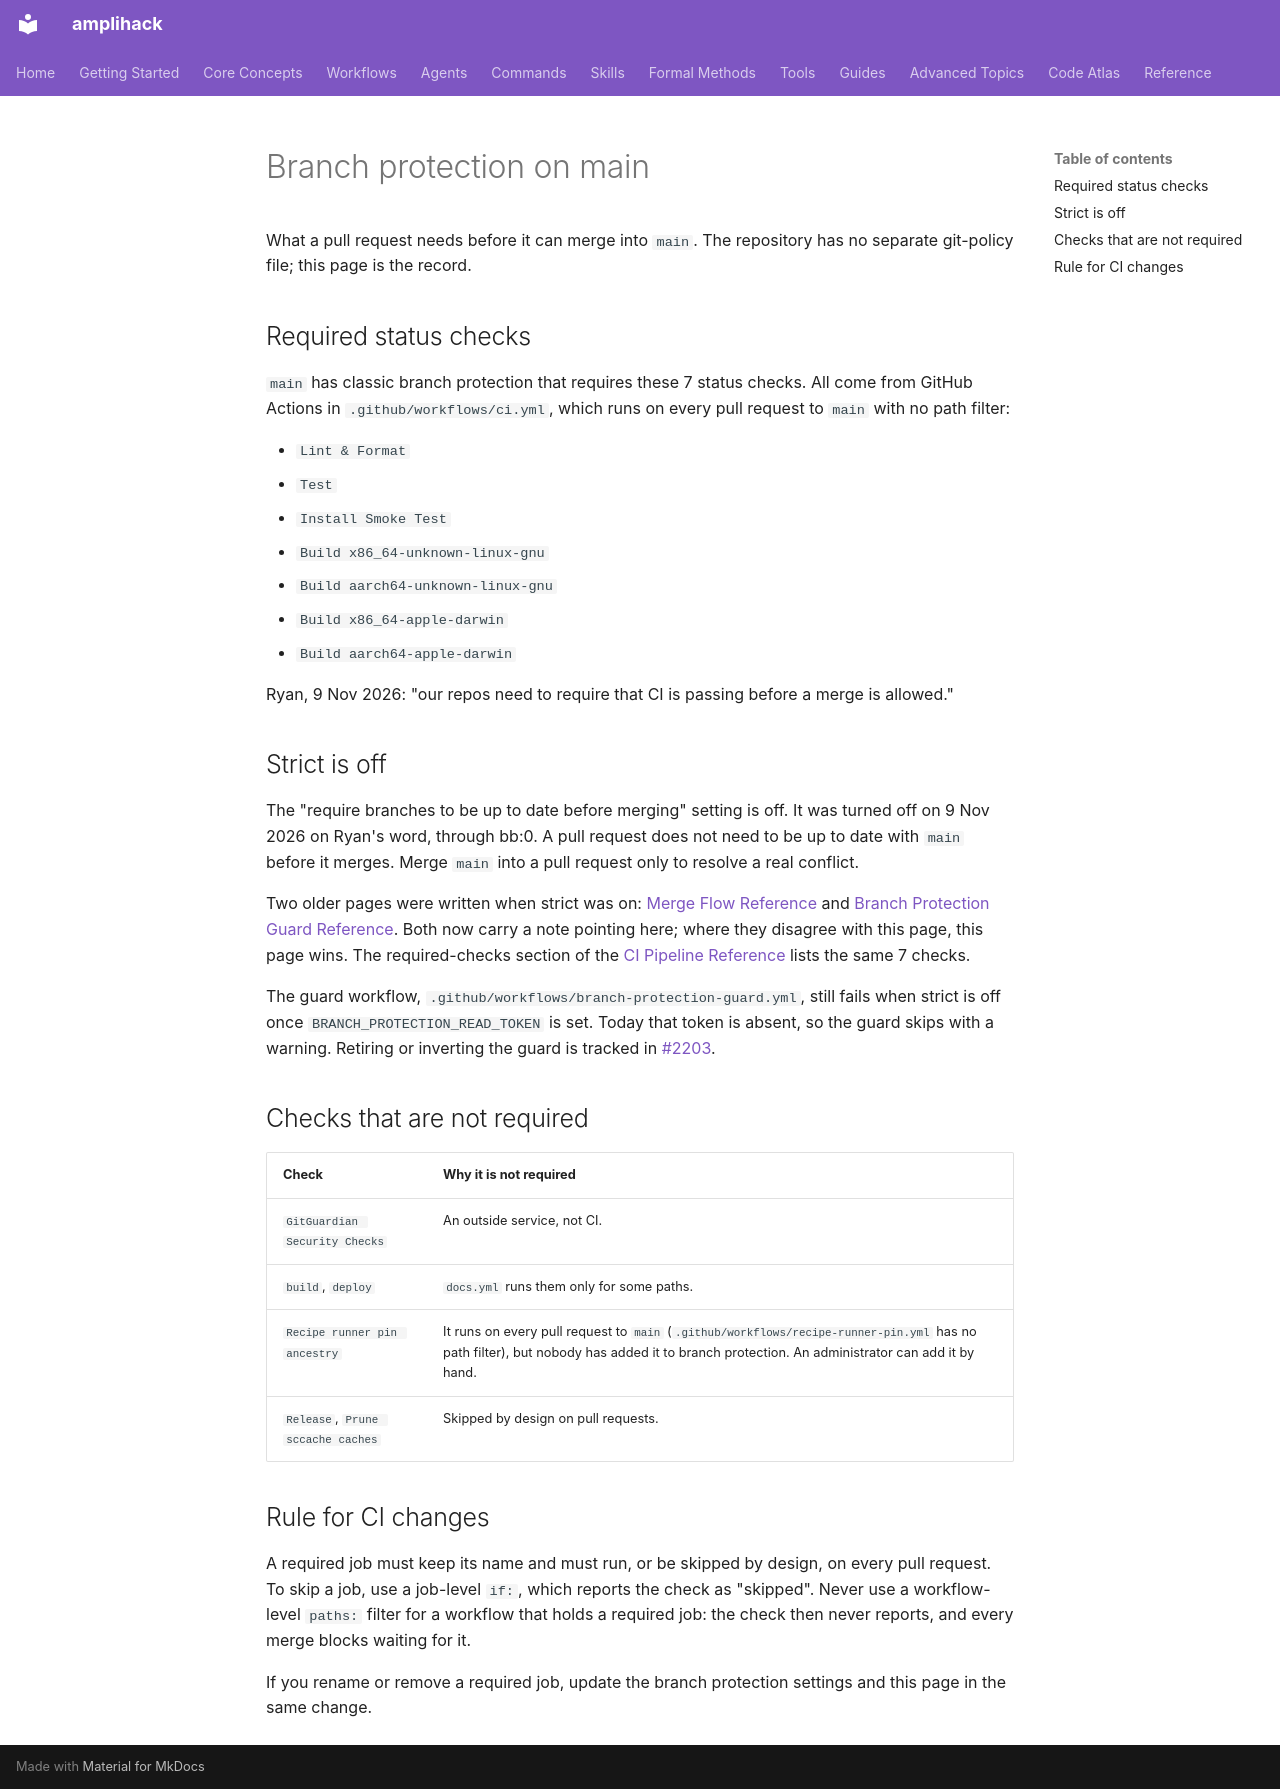

repository: rysweet/amplihack-rs · page: contributing/branch-protection/index.html · generator: mkdocs

# Branch protection on main

What a pull request needs before it can merge into `main`. The repository has
no separate git-policy file; this page is the record.

## Required status checks

`main` has classic branch protection that requires these 7 status checks. All
come from GitHub Actions in `.github/workflows/ci.yml`, which runs on every
pull request to `main` with no path filter:

- `Lint & Format`
- `Test`
- `Install Smoke Test`
- `Build x86_64-unknown-linux-gnu`
- `Build aarch64-unknown-linux-gnu`
- `Build x86_64-apple-darwin`
- `Build aarch64-apple-darwin`

Ryan, 9 Nov 2026: "our repos need to require that CI is passing before a merge
is allowed."

## Strict is off

The "require branches to be up to date before merging" setting is off. It was
turned off on 9 Nov 2026 on Ryan's word, through bb:0. A pull request does not
need to be up to date with `main` before it merges. Merge `main` into a pull
request only to resolve a real conflict.

Two older pages were written when strict was on:
[Merge Flow Reference](../reference/merge-flow.md) and
[Branch Protection Guard Reference](../reference/branch-protection-guard.md).
Both now carry a note pointing here; where they disagree with this page, this
page wins. The required-checks section of the
[CI Pipeline Reference](../reference/ci-pipeline.md#required-checks-and-merge-governance)
lists the same 7 checks.

The guard workflow, `.github/workflows/branch-protection-guard.yml`, still
fails when strict is off once `BRANCH_PROTECTION_READ_TOKEN` is set. Today
that token is absent, so the guard skips with a warning. Retiring or inverting
the guard is tracked in
[#2203](https://github.com/rysweet/amplihack-rs/issues/2203).

## Checks that are not required

| Check | Why it is not required |
| --- | --- |
| `GitGuardian Security Checks` | An outside service, not CI. |
| `build`, `deploy` | `docs.yml` runs them only for some paths. |
| `Recipe runner pin ancestry` | It runs on every pull request to `main` (`.github/workflows/recipe-runner-pin.yml` has no path filter), but nobody has added it to branch protection. An administrator can add it by hand. |
| `Release`, `Prune sccache caches` | Skipped by design on pull requests. |

## Rule for CI changes

A required job must keep its name and must run, or be skipped by design, on
every pull request. To skip a job, use a job-level `if:`, which reports the
check as "skipped". Never use a workflow-level `paths:` filter for a workflow
that holds a required job: the check then never reports, and every merge
blocks waiting for it.

If you rename or remove a required job, update the branch protection settings
and this page in the same change.
